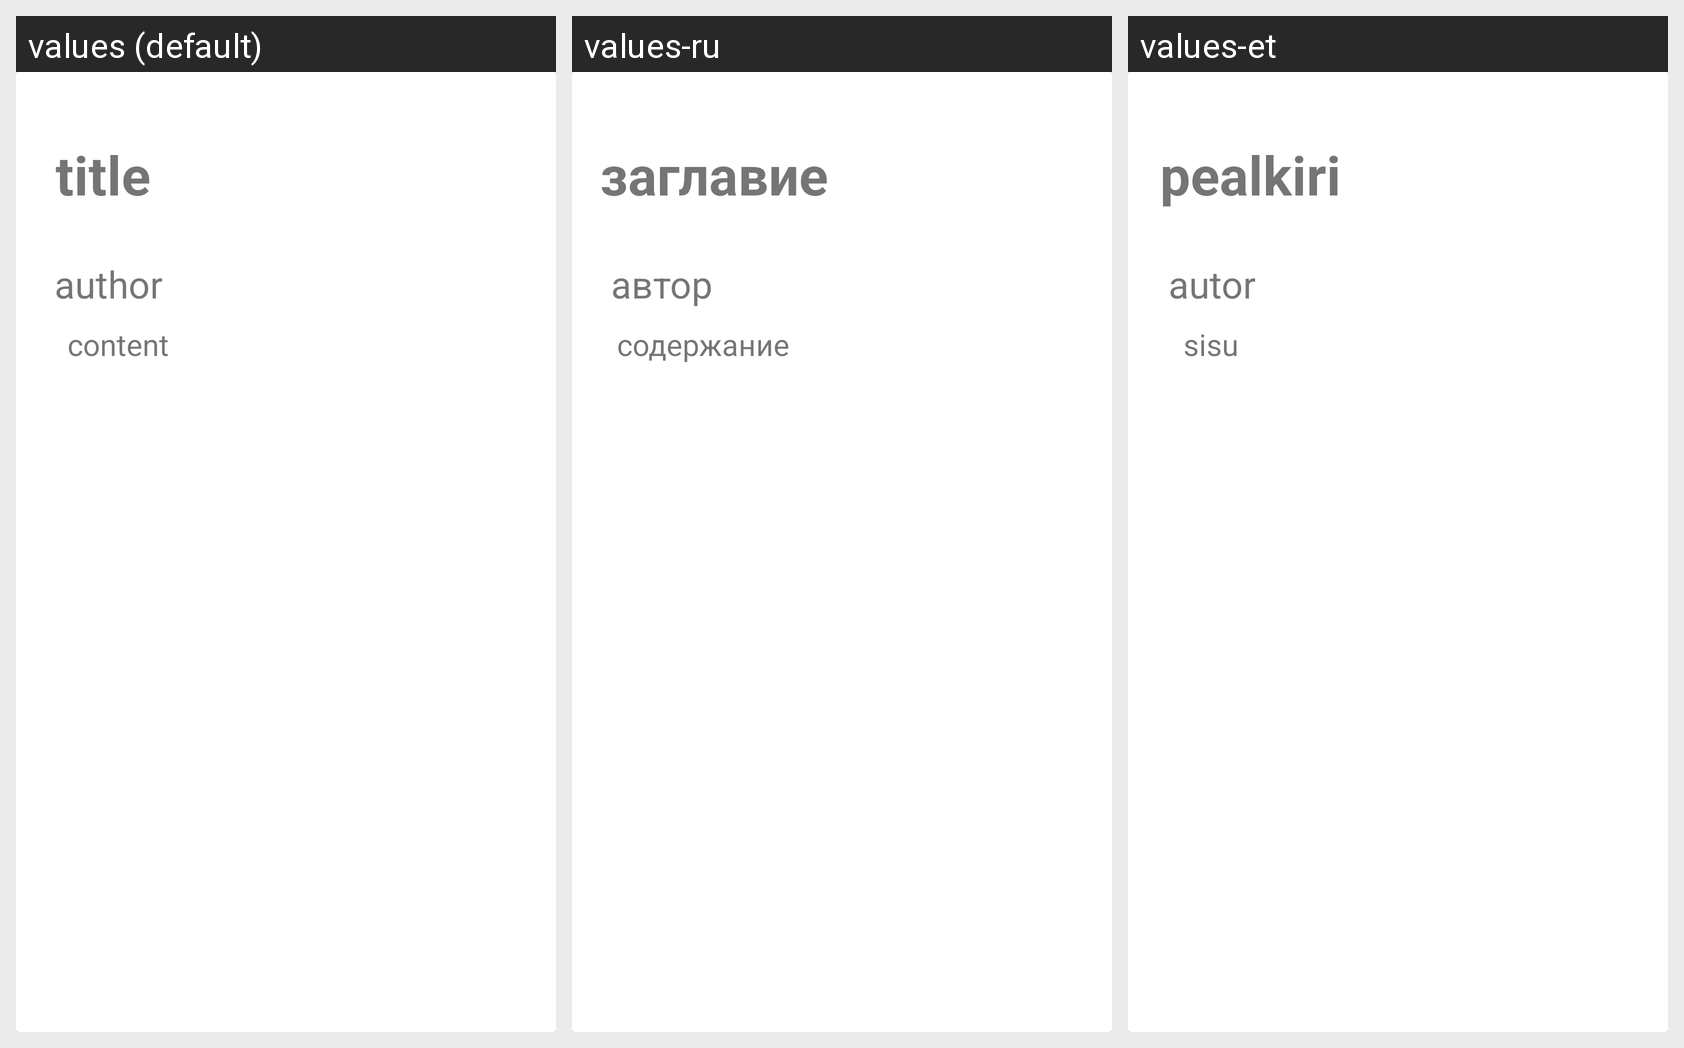

Strings drawn on this Android screen and how each of the app's shown locales translates them:
Android screen res/layout/layout_main.xml rendered under 3 locales, left to right: values (default), values-ru, values-et. Device: Nexus 5 (rendered at 1080×1920; each locale shown at half size, 540×960, under a caption strip naming it); theme Theme.NoteBoard.
Strings drawn on this screen, with the default value and each locale's value (text and hints the layout hard-codes, and strings that could not be matched under every locale, appear in the picture but are not listed):

tempAllTitle
  values: title
  values-ru: заглавие
  values-et: pealkiri

author
  values: author
  values-ru: автор
  values-et: autor

tempAllContent
  values: content
  values-ru: содержание
  values-et: sisu
